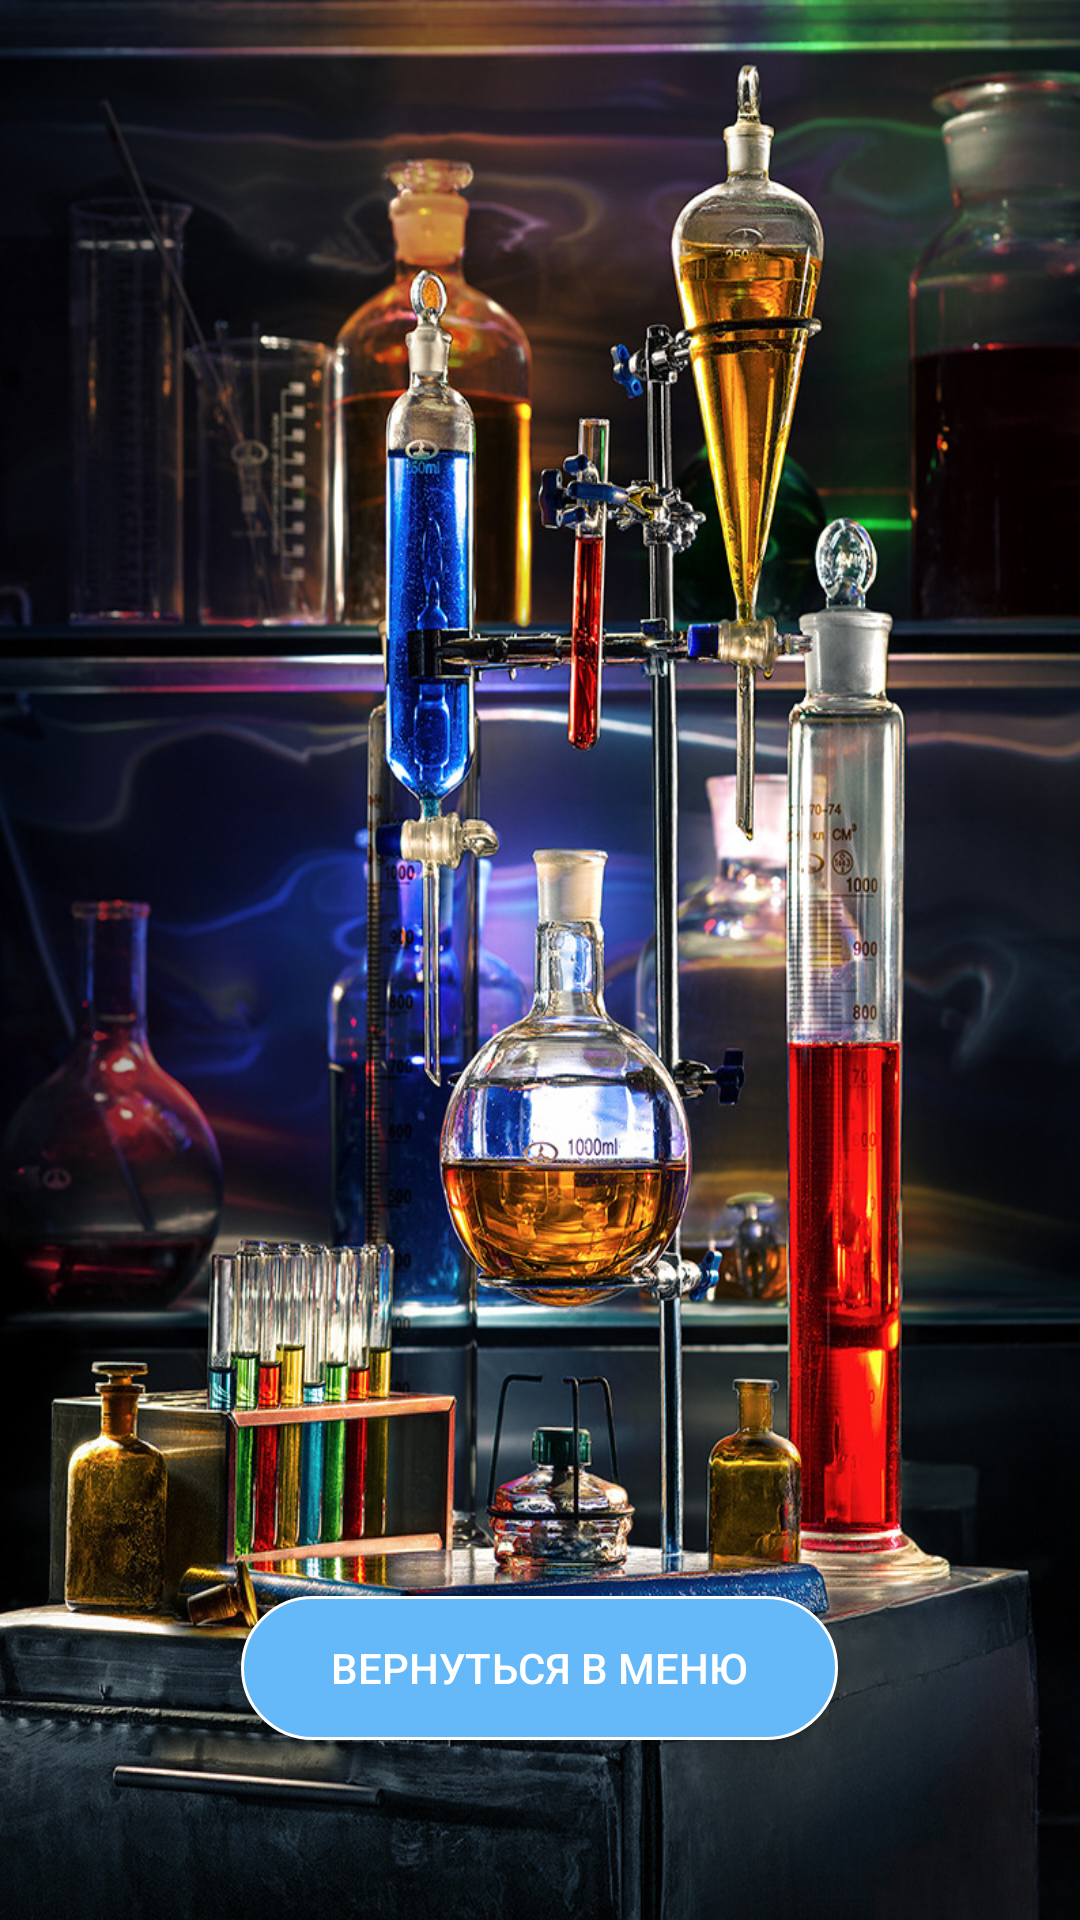

This screen was rendered from an Android layout file. Write that file and the resources it references.
<!-- AndroidManifest.xml: application theme Theme.Ximio -->
<!-- res/layout/fragment_rules.xml -->
<?xml version="1.0" encoding="utf-8"?>
<RelativeLayout
    xmlns:android="http://schemas.android.com/apk/res/android"
    xmlns:tools="http://schemas.android.com/tools"
    android:layout_width="match_parent"
    android:layout_height="match_parent"
    android:id="@+id/FragmentRules"
    android:background="@drawable/fon">

    <androidx.viewpager.widget.ViewPager
        android:id="@+id/viewPager"
        android:layout_width="match_parent"
        android:layout_height="match_parent"
        android:clipToPadding="false"

        android:foregroundGravity="center"
        android:overScrollMode="never" />

    <Button
        android:id="@+id/btnBack1"
        android:layout_width="wrap_content"
        android:layout_height="wrap_content"
        android:text="Вернуться в меню"
        android:textColor="#fff"
        android:background="@drawable/main_button"
        android:paddingLeft="30dp"
        android:paddingRight="30dp"
        android:layout_alignParentBottom="true"
        android:layout_marginBottom="60dp"
        android:layout_centerHorizontal="true"/>

</RelativeLayout>
<!-- resources referenced by this layout -->
<resources>
  <!-- drawable fon: jpg bitmap (drawable-mdpi, 753986 bytes) -->
  <!-- drawable main_button (drawable) -->
  <?xml version="1.0" encoding="utf-8"?>
  <shape
      xmlns:android="http://schemas.android.com/apk/res/android"
      xmlns:tools="http://schemas.android.com/tools"
      android:shape="rectangle">
  
      <stroke android:color="@color/colorWhite" android:width="1dp"/>
  
      <solid android:color="#66B9F9"/>
  
      <corners android:radius="999dp"/>
  
  </shape>
  <style name="Theme.Ximio" parent="Theme.MaterialComponents.DayNight.NoActionBar">
          
          <item name="android:statusBarColor" tools:targetApi="l">?attr/colorButtonNormal</item>
          
      </style>
  <color name="colorWhite">#ffffff</color>
</resources>
